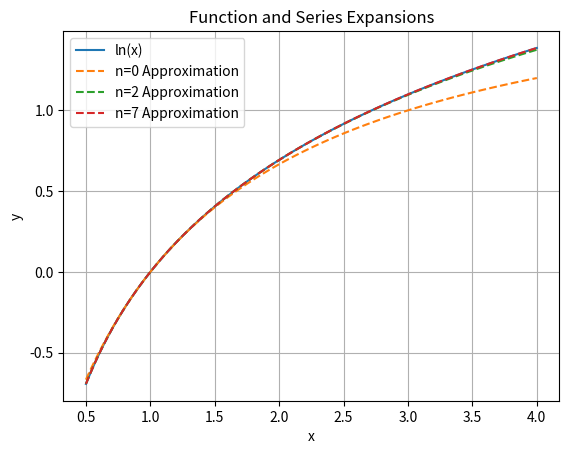

This figure's Python source:
import numpy as np
import pandas as pd
import matplotlib.pyplot as plt

def funSeriesExpansion(n, x):
    terms = np.arange(0, n+1)  # Tworzenie tablicy n+1 elementów od 0 do n
    numerator = (x - 1)**(2*terms + 1)  # Obliczanie licznika
    denominator = (2*terms + 1) * (x + 1)**(2*terms + 1)  # Obliczanie mianownika
    series_terms = 2 * numerator / denominator  # Wyliczanie poszczególnych wyrazów szeregu
    return np.sum(series_terms)  # Sumowanie wyrazów szeregu

def calculate_errors(x):
    actual_value = np.log(x)
    data = []

    for n in range(11):
        approx_value = funSeriesExpansion(n, x)  #wartość przybliżenia w podanym punkcie
        abs_error = np.abs(actual_value - approx_value) #wyznaczenie błędu bezwzględnego
        rel_error = (abs_error / actual_value) * 100 if actual_value != 0 else 0  #wyznaczenie błędu względnego
        data.append([n, approx_value, abs_error, rel_error])

    return pd.DataFrame(data, columns=['n', 'Approximation', 'Absolute Error', 'Relative Error (%)'])  #tworzenie tabeli


x = 1.2  # Punkt, w ktorym sprawdzamy błędy
errors_table = calculate_errors(x)
print(errors_table)

#tworzenie wykresów
def plot_series_expansion(x1, x2):
    x_values = np.linspace(x1, x2, 100)
    y_actual = np.log(x_values)

    plt.plot(x_values, y_actual, label='ln(x)')

    for n in [0, 2, 7]:
        y_approx = [funSeriesExpansion(n, x) for x in x_values]
        plt.plot(x_values, y_approx, label=f'n={n} Approximation', linestyle= '--')

    plt.xlabel('x')
    plt.ylabel('y')
    plt.title('Function and Series Expansions')
    plt.legend()
    plt.grid(True)
    plt.show()


plot_series_expansion(0.5, 4)
